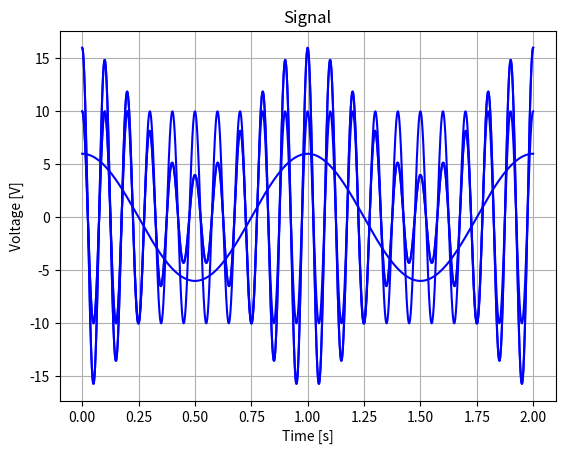

The matplotlib source for this figure:
import numpy as np
import matplotlib.pyplot as plt

#Ampiezza massima segnale sinusoidale semplice

V_max = 10 #Volt

#Frequenza del segnale

f = 10 #Hertz

#Periodo del segnale

T = 1/f #secondi

print("A=", V_max, "Volt", "f=", f, "Hz", "T=", T, "s")

# calcoliamo i valori del segnale su un milione di punti

t = np.linspace(0, 2*T, num=1000000) 

# sp è un vettore di un milione di valori su 2 periodi


sp = V_max * np.cos(2*np.pi * f * t) 

# Grafico nel tempo

plt.title('Segnale')
plt.plot(t, sp, 'b')
plt.xlabel('Tempo [s]')
plt.ylabel('Tensione [V]')
plt.grid()
plt.show()

V_efficace = np.power(V_max, 2)/np.sqrt(2)

print("Veff = ", V_efficace, "Watt") 

#Portante 

Ap = 10
fp = 10

Tp = 1/fp

t = np.linspace(0, 2, num=1000000)

sp = Ap * np.cos(2*np.pi * fp * t)

plt.title('Signal')
plt.plot(t, sp, 'b')
plt.xlabel('Time [s]')
plt.ylabel('Voltage [V]')
plt.grid()
plt.show()





#Modulante

Am = 6
fm = 1

sm = Am * np.cos(2*np.pi * fm * t)

plt.title('Signal')
plt.plot(t, sm, 'b')
plt.xlabel('Time [s]')
plt.ylabel('Voltage [V]')
plt.grid()
plt.show()



#Modulato

k=1

smodulato = (Ap+k*sm)* np.cos(2*np.pi * fp * t)

#Andamento nel tempo

plt.title('Signal')
plt.plot(t, smodulato, 'b')
plt.xlabel('Time [s]')
plt.ylabel('Voltage [V]')
plt.grid()
plt.show()

# indice di modulazione 

m = k *Am/Ap

print("indice di modulazione", m)

# indice di modulazione percentuale

m_perc = m*100

print("indice di modulazione percentuale", m_perc, "%")


smodulato = Ap * np.cos(2*np.pi * fp * t) + (Am/2) * np.cos(2*np.pi * (fp+fm) * t) + (Am/2) * np.cos(2*np.pi * (fp-fm) * t)

plt.title('Signal')
plt.plot(t, smodulato, 'b')
plt.xlabel('Time [s]')
plt.ylabel('Voltage [V]')
plt.grid()
plt.show()

P_portante =  np.power(Ap, 2)/np.sqrt(2)

print("Pp = ", P_portante, "Watt") 

P_componente_laterale_inferiore = np.power(Am/2, 2)/np.sqrt(2)

print("Pli = ", P_componente_laterale_inferiore, "Watt") 

P_componente_laterale_superiore = np.power(Am/2, 2)/np.sqrt(2)

print("Pls = ", P_componente_laterale_superiore, "Watt") 

P_AM = P_portante+ P_componente_laterale_inferiore + P_componente_laterale_superiore

print("P_AM = ", P_AM, "Watt") 

B = 2*fm 

print("Occupazione di frequenza=", B, "Hz")

fmax= fp + fm

fmin = fp - fm

print("frequnze occupate: ",fmin, "Hz",  "a",fmax,   "Hz")
